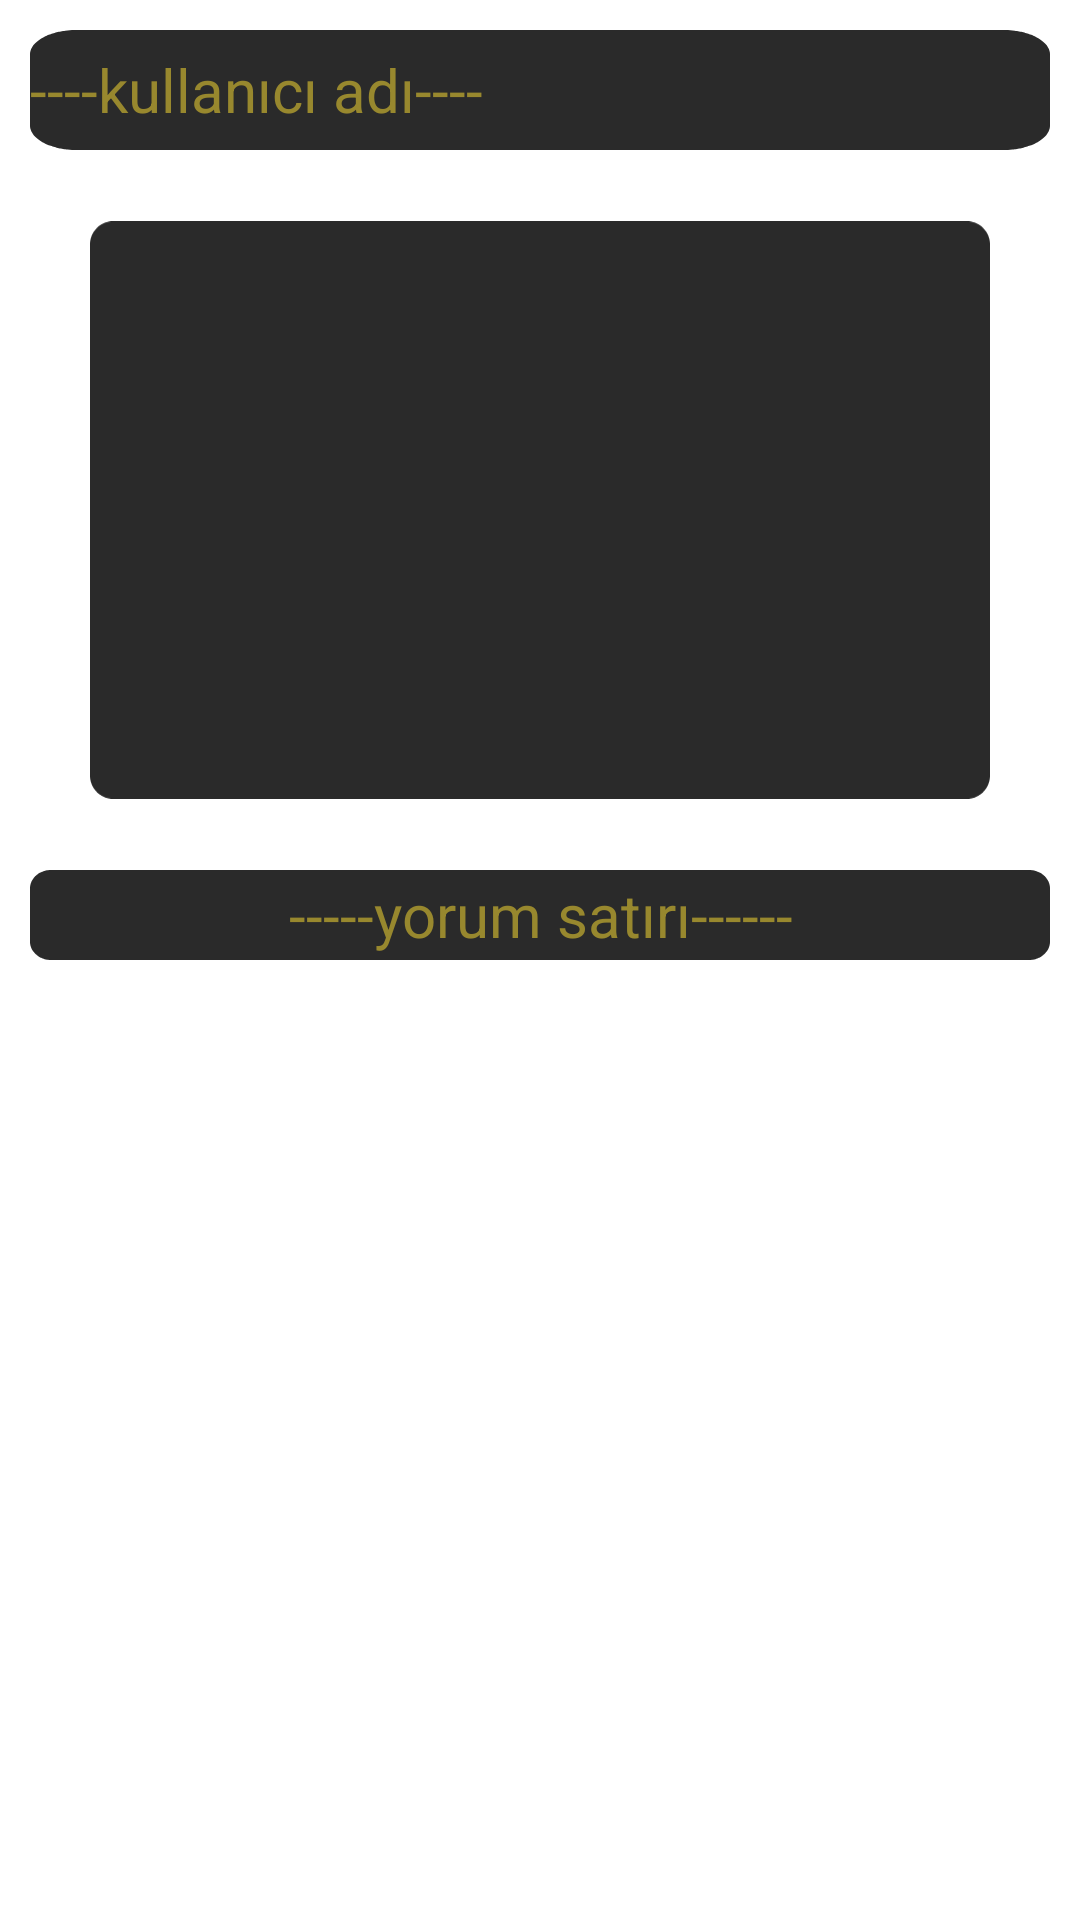

Produce the Android XML layout that renders to this screen, including the resource entries it uses.
<!-- AndroidManifest.xml: application theme Theme.Mantagram -->
<!-- res/layout/recyclerow.xml -->
<?xml version="1.0" encoding="utf-8"?>
<LinearLayout
    xmlns:android="http://schemas.android.com/apk/res/android"
    android:layout_width="match_parent"
    android:layout_height="wrap_content"
    android:orientation="vertical">

    <TextView
        android:id="@+id/recyclewiew_kullanici"
        android:layout_width="match_parent"
        android:layout_height="40dp"
        android:layout_margin="10dp"
        android:background="@drawable/kullanici_ana"
        android:gravity="left|center_vertical"
        android:text="----kullanıcı adı----"
        android:textColor="@color/sarı"
        android:textSize="20sp" />

    <ImageView
        android:id="@+id/recyclewiew_resim"
        android:layout_width="300dp"
        android:layout_height="200dp"
        android:layout_margin="10dp"
        android:src="@drawable/resim_ana"
        android:layout_gravity="center"/>
    <TextView
        android:id="@+id/recyclewiew_yorum"
        android:layout_width="match_parent"
        android:layout_height="30dp"
        android:textColor="@color/sarı"
        android:text="-----yorum satırı------"
        android:textSize="20sp"
        android:background="@drawable/yorum_ana"
        android:gravity="center"
        android:layout_margin="10dp"/>
</LinearLayout>
<!-- resources referenced by this layout -->
<resources>
  <!-- drawable kullanici_ana: vector/xml drawable (drawable, 3809 chars, omitted) -->
  <!-- drawable resim_ana: vector/xml drawable (drawable, 3921 chars, omitted) -->
  <!-- drawable yorum_ana: vector/xml drawable (drawable, 3800 chars, omitted) -->
  <style name="Theme.Mantagram" parent="Theme.MaterialComponents.DayNight.DarkActionBar">
          
          <item name="colorPrimary">@color/soft</item>
          <item name="colorPrimaryVariant">@color/soft</item>
          <item name="colorOnPrimary">@color/soft</item>
          
          <item name="colorSecondary">@color/soft</item>
          <item name="colorSecondaryVariant">@color/soft</item>
          <item name="colorOnSecondary">@color/soft</item>
          
          <item name="android:statusBarColor" tools:targetApi="l">?attr/colorPrimaryVariant</item>
          
      </style>
  <color name="soft">#2a2a2a</color>
</resources>
